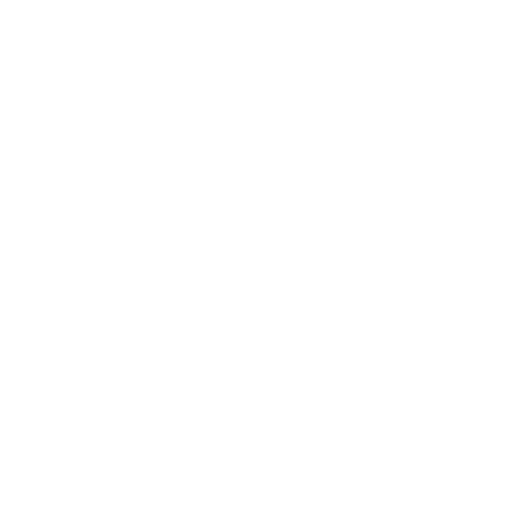
t = 0.00 s
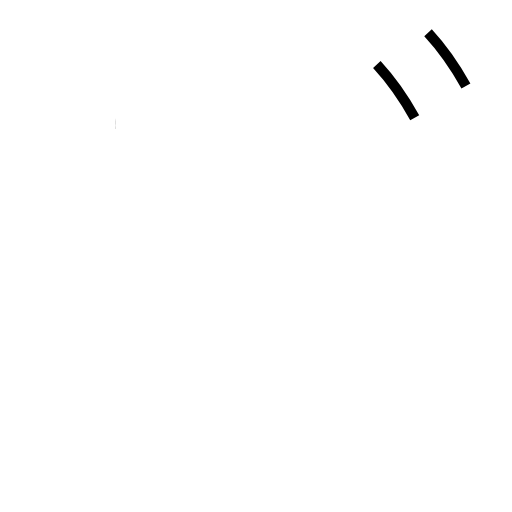
t = 0.38 s
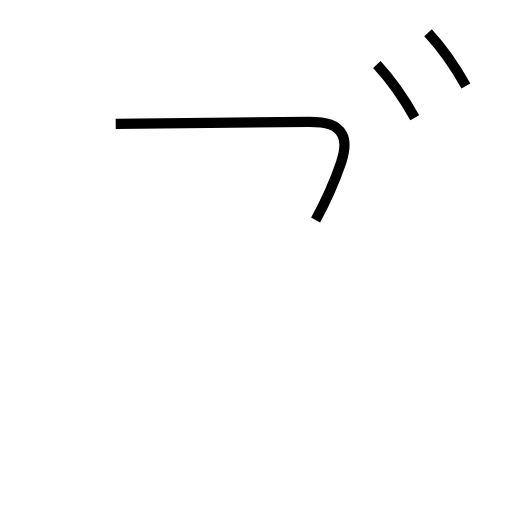
t = 1.33 s
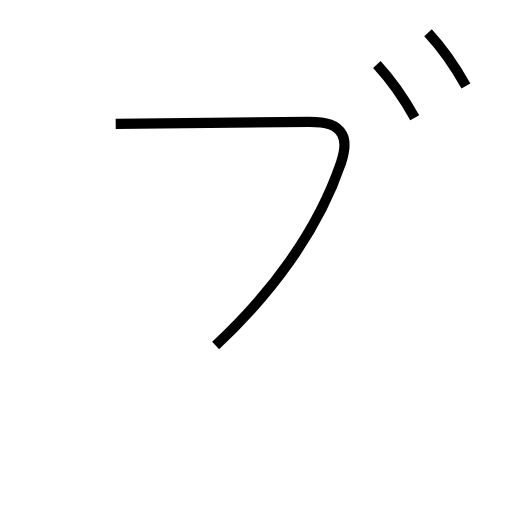
t = 1.80 s
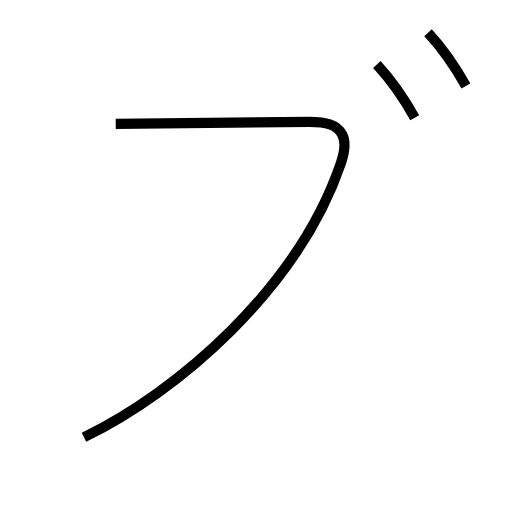
t = 2.27 s
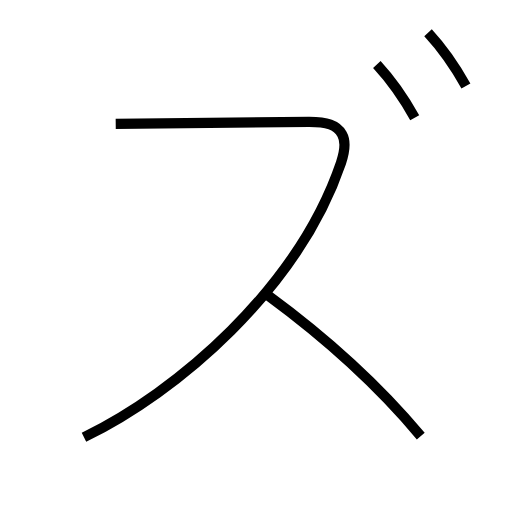
t = 2.89 s

The animated SVG that drew these frames (rendered in a browser with its animation timeline set to each time). Animation: 4 SMIL elements (animate=4); one cycle of 2.88 s.

<?xml version='1.0' encoding='utf-8'?>
<svg viewBox="0.0 -6.0 50.0 50.0" version="1.1" xmlns="http://www.w3.org/2000/svg"><rect x="-1000" y="-1000" width="2000" height="2000" stroke="white" fill="white" /><g style="fill:none;stroke:#000000;stroke-width:1"><path d="M 40.5 -32.5 C 39.5 -34.3 38.0 -36.4 36.8 -37.7 " transform="translate(0.0 38.0)" stroke-dasharray="6.39462408133202" stroke-dashoffset="6.39462408133202"><animate attributeName="stroke-dashoffset" from="6.39462408133202" to="0" dur="0.19183872243996059s" begin="0s; anim_end.end" fill="freeze" id="anim0" /></path><path d="M 45.5 -35.6 C 44.5 -37.4 43.0 -39.5 41.8 -40.8 " transform="translate(0.0 38.0)" stroke-dasharray="6.394624081332014" stroke-dashoffset="6.394624081332014"><animate attributeName="stroke-dashoffset" from="6.394624081332014" to="0" dur="0.19183872243996042s" begin="anim0.end" fill="freeze" id="anim1" /></path><path d="M 11.3 -31.9 L 30.2 -32.1 C 31.9 -32.1 32.9 -31.8 33.4 -30.9 C 33.8 -30.2 33.7 -29.3 33.3 -28.1 C 29.1 -15.8 17.3 -5.7 8.2 -1.3 " transform="translate(0.0 38.0)" stroke-dasharray="62.9608322741144" stroke-dashoffset="62.9608322741144"><animate attributeName="stroke-dashoffset" from="62.9608322741144" to="0" dur="1.888824968223432s" begin="anim1.end" fill="freeze" id="anim2" /></path><path d="M 26.1 -15.2 C 32.1 -10.8 37.0 -6.3 41.1 -1.4" transform="translate(0.0 38.0)" stroke-dasharray="20.432573008376245" stroke-dashoffset="20.432573008376245"><animate attributeName="stroke-dashoffset" from="20.432573008376245" to="0" dur="0.6129771902512874s" begin="anim2.end" fill="freeze" id="anim_end" /></path></g></svg>
